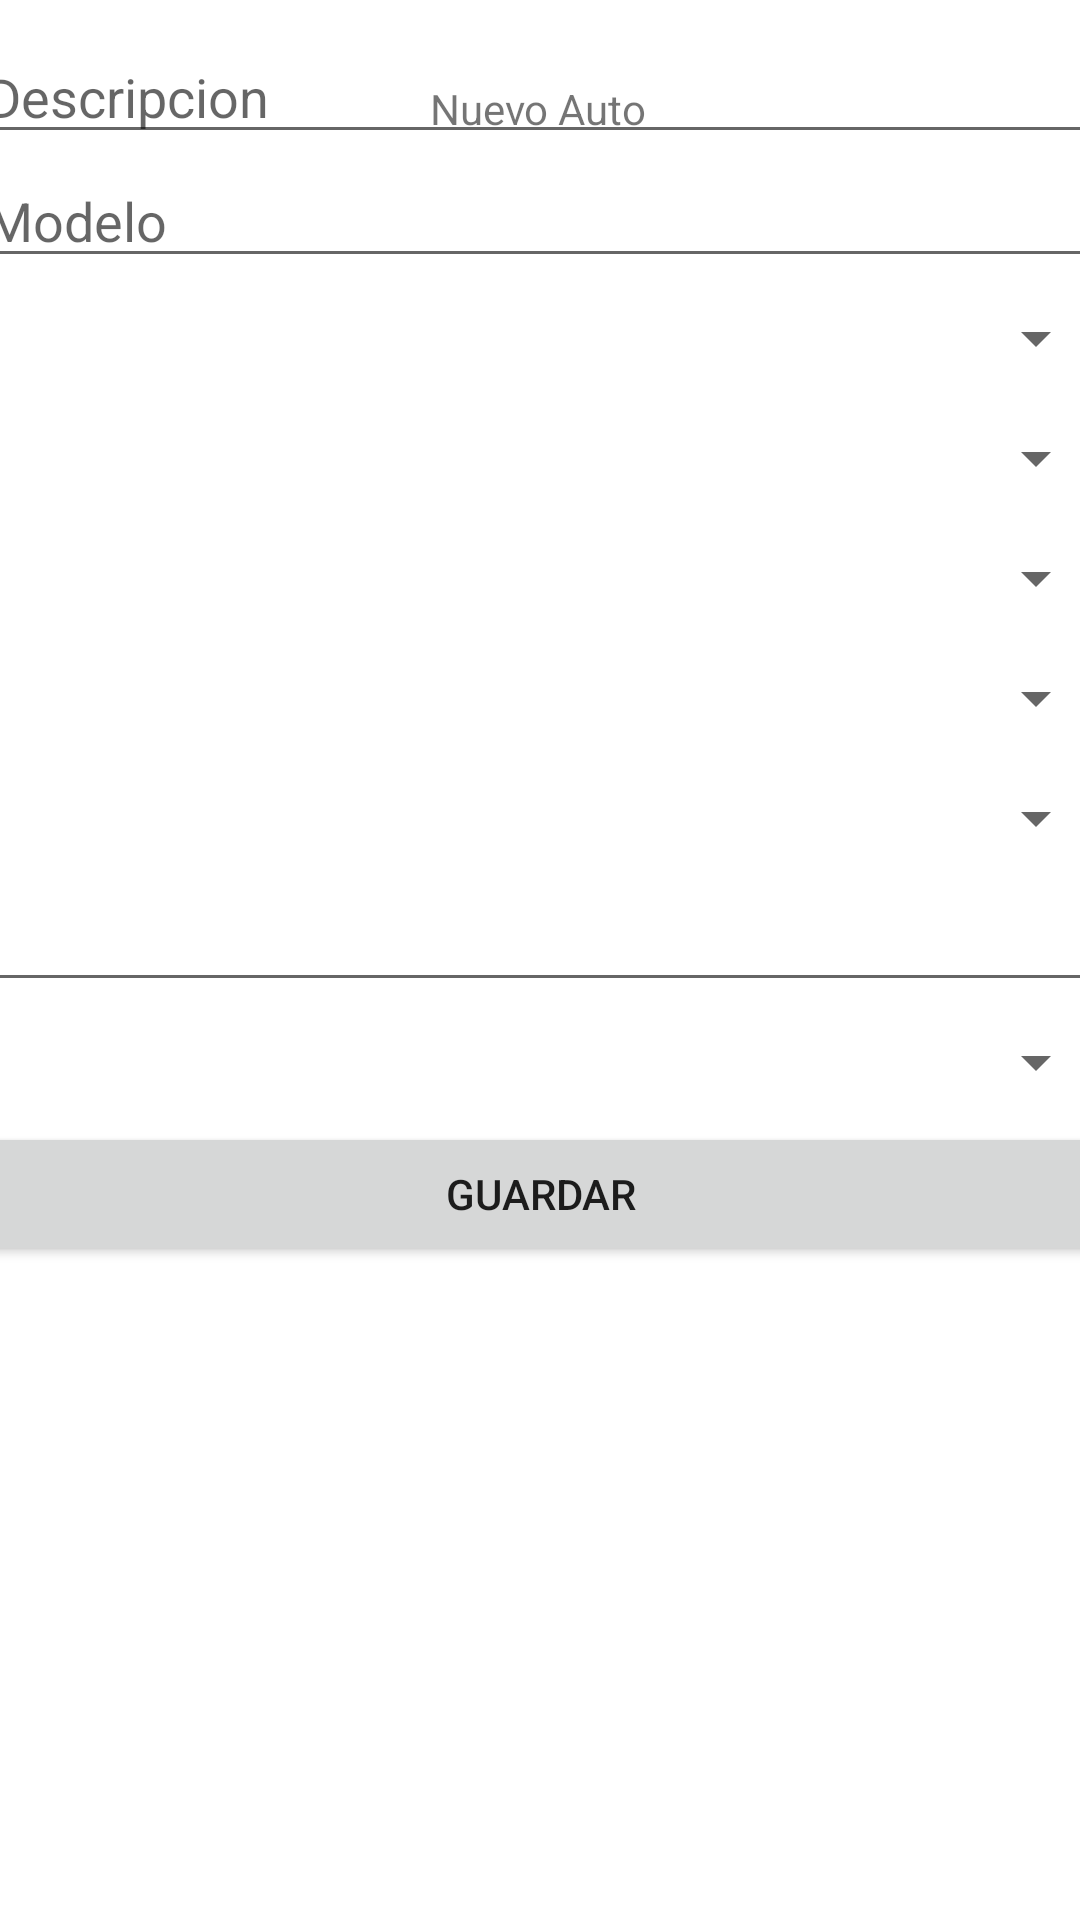

This screen was rendered from an Android layout file. Write that file and the resources it references.
<!-- AndroidManifest.xml: application theme Theme.AutosVolkswagen -->
<!-- res/layout/activity_insert_auto.xml -->
<?xml version="1.0" encoding="utf-8"?>
<androidx.constraintlayout.widget.ConstraintLayout xmlns:android="http://schemas.android.com/apk/res/android"
    xmlns:app="http://schemas.android.com/apk/res-auto"
    xmlns:tools="http://schemas.android.com/tools"
    android:layout_width="match_parent"
    android:layout_height="match_parent"
    tools:context=".insert_auto">

    <ScrollView
        android:id="@+id/scrollView2"
        android:layout_width="378dp"
        android:layout_height="628dp"
        app:layout_constraintBottom_toBottomOf="parent"
        app:layout_constraintEnd_toEndOf="parent"
        app:layout_constraintHorizontal_bias="0.515"
        app:layout_constraintStart_toStartOf="parent"
        app:layout_constraintTop_toTopOf="parent"
        app:layout_constraintVertical_bias="0.844">

        <LinearLayout
            android:layout_width="match_parent"
            android:layout_height="wrap_content"
            android:orientation="vertical">

            <EditText
                android:id="@+id/editTextDescripcion"
                android:layout_width="match_parent"
                android:layout_height="match_parent"
                android:ems="10"
                android:hint="Descripcion"
                android:inputType="textPersonName" />


            <EditText
                android:id="@+id/editTextTexModelo"
                android:layout_width="match_parent"
                android:layout_height="match_parent"
                android:ems="10"
                android:hint="Modelo"
                android:inputType="textPersonName" />

            <Spinner
                android:id="@+id/spinnerColor"
                android:layout_width="match_parent"
                android:layout_height="40dp" />


            <Spinner
                android:id="@+id/spinnerAno"
                android:layout_width="match_parent"
                android:layout_height="40dp" />



            <Spinner
                android:id="@+id/spinnerTransmision"
                android:layout_width="match_parent"
                android:layout_height="40dp" />

            <Spinner
                android:id="@+id/spinnerTraccion"
                android:layout_width="match_parent"
                android:layout_height="40dp" />



            <Spinner
                android:id="@+id/spinnerNumeroPuertas"
                android:layout_width="match_parent"
                android:layout_height="40dp" />

            <EditText
                android:id="@+id/editTextCaballosFuerza"
                android:layout_width="match_parent"
                android:layout_height="wrap_content"
                android:ems="10"
                android:inputType="number" />


            <Spinner
                android:id="@+id/spinnerTipoCombustible"
                android:layout_width="match_parent"
                android:layout_height="40dp" />

            <Button
                android:id="@+id/buttonGuardar"
                android:layout_width="match_parent"
                android:layout_height="wrap_content"

                android:text="GUARDAR" />


        </LinearLayout>
    </ScrollView>

    <TableLayout
        android:layout_width="match_parent"
        android:layout_height="match_parent"
        tools:layout_editor_absoluteX="17dp"
        tools:layout_editor_absoluteY="455dp">

        <TableRow

            android:layout_width="match_parent"
            android:layout_height="match_parent" />

        <TableRow
            android:layout_width="match_parent"
            android:layout_height="match_parent" />

        <TableRow
            android:layout_width="match_parent"
            android:layout_height="match_parent" />

        <TableRow
            android:layout_width="match_parent"
            android:layout_height="match_parent" />
    </TableLayout>

    <TextView
        android:id="@+id/textView8"
        android:layout_width="wrap_content"
        android:layout_height="wrap_content"
        android:text="Nuevo Auto"
        app:layout_constraintBottom_toBottomOf="parent"
        app:layout_constraintEnd_toEndOf="parent"
        app:layout_constraintHorizontal_bias="0.498"
        app:layout_constraintStart_toStartOf="parent"
        app:layout_constraintTop_toTopOf="parent"
        app:layout_constraintVertical_bias="0.043" />

</androidx.constraintlayout.widget.ConstraintLayout>
<!-- resources referenced by this layout -->
<resources>
  <style name="Theme.AutosVolkswagen" parent="Theme.MaterialComponents.DayNight.DarkActionBar">
          
          <item name="colorPrimary">@color/purple_500</item>
          <item name="colorPrimaryVariant">@color/purple_700</item>
          <item name="colorOnPrimary">@color/white</item>
          
          <item name="colorSecondary">@color/teal_200</item>
          <item name="colorSecondaryVariant">@color/teal_700</item>
          <item name="colorOnSecondary">@color/black</item>
          
          <item name="android:statusBarColor">?attr/colorPrimaryVariant</item>
          
      </style>
  <!-- not gathered from this repository: default colours our renderer supplied (Android Studio template values) -->
  <color name="purple_500">#FF6200EE</color>
  <color name="purple_700">#FF3700B3</color>
  <color name="teal_200">#FF03DAC5</color>
  <color name="teal_700">#FF018786</color>
  <color name="black">#FF000000</color>
  <color name="white">#FFFFFFFF</color>
</resources>
